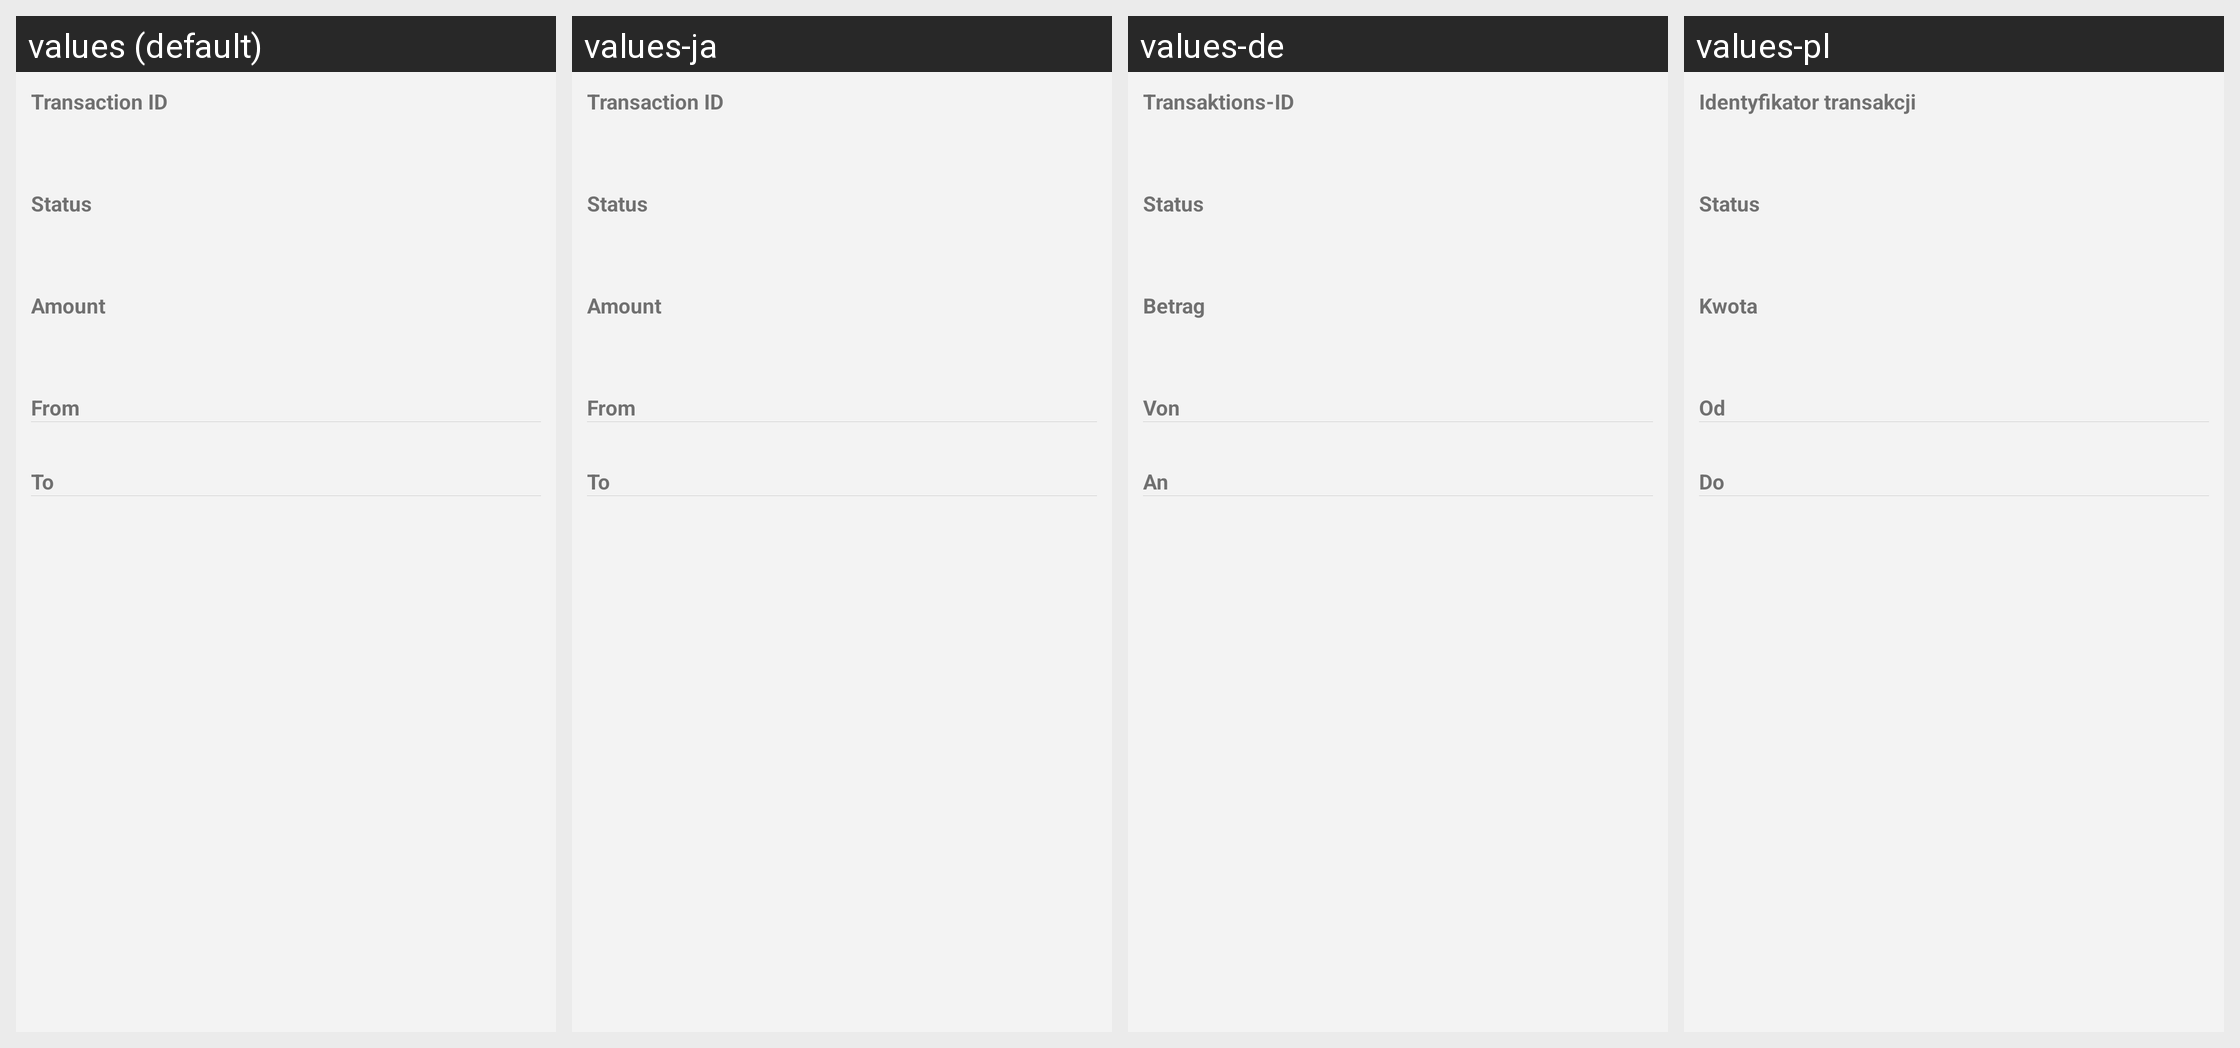

Here is an Android app screen in its default locale and in the app's own translations. Write out the translated-string differences for the strings that appear on this screen.
Android screen res/layout/content_transaction_info.xml rendered under 4 locales, left to right: values (default), values-ja, values-de, values-pl. Device: Nexus 5 (rendered at 1080×1920; each locale shown at half size, 540×960, under a caption strip naming it); theme AppTheme.
Other locales in the repository, not shown: values-ca, values-en-rCA, values-en-rGB, values-en-rZA, values-es, values-fi, values-fr, values-it, values-ko, values-nl, values-no, values-pt, values-pt-rBR, values-vi, values-zh-rCN, values-zh-rTW.
Strings drawn on this screen, with the default value and each locale's value (text and hints the layout hard-codes, and strings that could not be matched under every locale, appear in the picture but are not listed):

transaction_id
  values: Transaction ID
  values-ja: Transaction ID  [not translated; the default value is used]
  values-de: Transaktions-ID
  values-pl: Identyfikator transakcji

status
  values: Status
  values-ja: Status  [not translated; the default value is used]
  values-de: Status
  values-pl: Status

amount_label
  values: Amount
  values-ja: Amount  [not translated; the default value is used]
  values-de: Betrag
  values-pl: Kwota

from_label
  values: From
  values-ja: From  [not translated; the default value is used]
  values-de: Von
  values-pl: Od

to_label
  values: To
  values-ja: To  [not translated; the default value is used]
  values-de: An
  values-pl: Do
